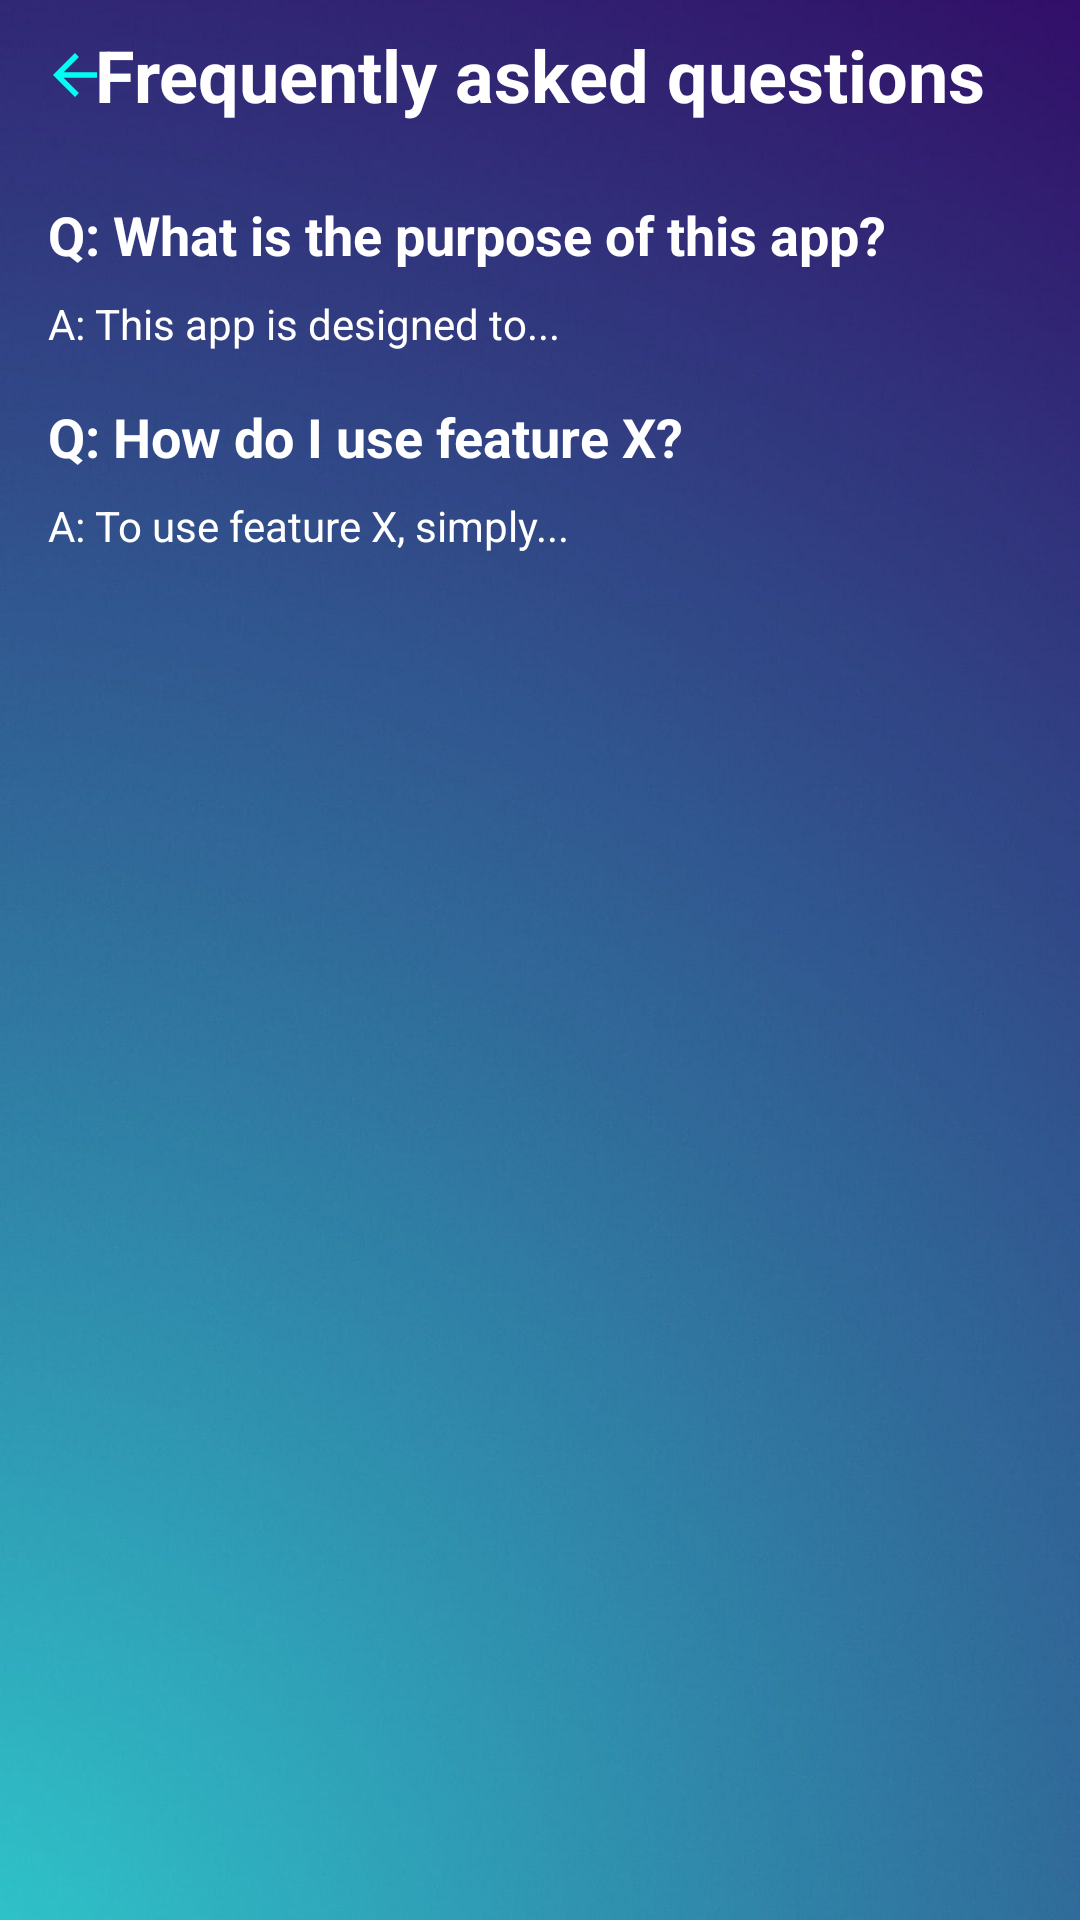

The Android layout XML behind this screen, and the referenced resources:
<!-- AndroidManifest.xml: application theme Theme.Sound_Scape -->
<!-- res/layout/frequently_asked_question.xml -->
<?xml version="1.0" encoding="utf-8"?>
<LinearLayout xmlns:android="http://schemas.android.com/apk/res/android"
    xmlns:tools="http://schemas.android.com/tools"
    android:orientation="vertical"
    style="@style/Screen"
    android:layout_width="match_parent"
    android:layout_height="match_parent"
    tools:context=".settings.Frequently_Asked_question">
    <RelativeLayout
        android:layout_width="match_parent"
        android:layout_height="wrap_content">

        <ImageView
            android:id="@+id/getBack"
            android:layout_width="50dp"
            android:layout_height="50dp"
            android:backgroundTint="#0069DCD4"
            android:contentDescription="@string/back"
            android:padding="14dp"
            android:src="@drawable/return_back_arrow" />

        <TextView
            android:layout_width="wrap_content"
            android:layout_height="wrap_content"
            android:layout_centerInParent="true"
            android:text="@string/f_a_q"
            android:textColor="#FFFFFF"
            android:textSize="24sp"
            android:textStyle="bold" />
    </RelativeLayout>
    <ScrollView
        xmlns:android="http://schemas.android.com/apk/res/android"
        android:layout_width="match_parent"
        android:layout_height="match_parent">

        <LinearLayout
            android:layout_width="match_parent"
            android:layout_height="wrap_content"
            android:orientation="vertical"
            android:padding="16dp">

            
            <TextView
                android:id="@+id/question1"
                android:layout_width="match_parent"
                android:layout_height="wrap_content"
                android:text="Q: What is the purpose of this app?"
                android:textColor="@color/white"
                android:textStyle="bold"
                android:textSize="18sp"
                android:paddingBottom="8dp"/>

            <TextView
                android:id="@+id/answer1"
                android:layout_width="match_parent"
                android:layout_height="wrap_content"
                android:text="A: This app is designed to..."
                android:textColor="@color/white"
                android:paddingBottom="16dp"/>

            
            <TextView
                android:id="@+id/question2"
                android:layout_width="match_parent"
                android:layout_height="wrap_content"
                android:text="Q: How do I use feature X?"
                android:textColor="@color/white"
                android:textStyle="bold"
                android:textSize="18sp"
                android:paddingBottom="8dp"/>

            <TextView
                android:id="@+id/answer2"
                android:layout_width="match_parent"
                android:layout_height="wrap_content"
                android:textColor="@color/white"
                android:text="A: To use feature X, simply..."
                android:paddingBottom="16dp"/>

            

        </LinearLayout>
    </ScrollView>

</LinearLayout>
<!-- resources referenced by this layout -->
<resources>
  <color name="white">#FFFFFFFF</color>
  <!-- drawable return_back_arrow (drawable) -->
  <vector android:autoMirrored="true" android:height="24dp"
      android:tint="#00FFF2" android:viewportHeight="24"
      android:viewportWidth="24" android:width="24dp" xmlns:android="http://schemas.android.com/apk/res/android">
      <path android:fillColor="@android:color/white" android:pathData="M20,11H7.83l5.59,-5.59L12,4l-8,8 8,8 1.41,-1.41L7.83,13H20v-2z"/>
  </vector>
  <string name="back">Back</string>
  <string name="f_a_q">Frequently asked questions</string>
  <style name="Screen">
          <item name="android:background">@drawable/back_light</item>
      </style>
  <style name="Theme.Sound_Scape" parent="Base.Theme.Sound_Scape" />
  <!-- drawable back_light: png bitmap (drawable, 331019 bytes) -->
  <style name="Base.Theme.Sound_Scape" parent="Theme.Material3.DayNight.NoActionBar">
          
           <item name="colorPrimary">@color/primary_color</item>
      </style>
  <color name="primary_color">#009688</color>
</resources>
